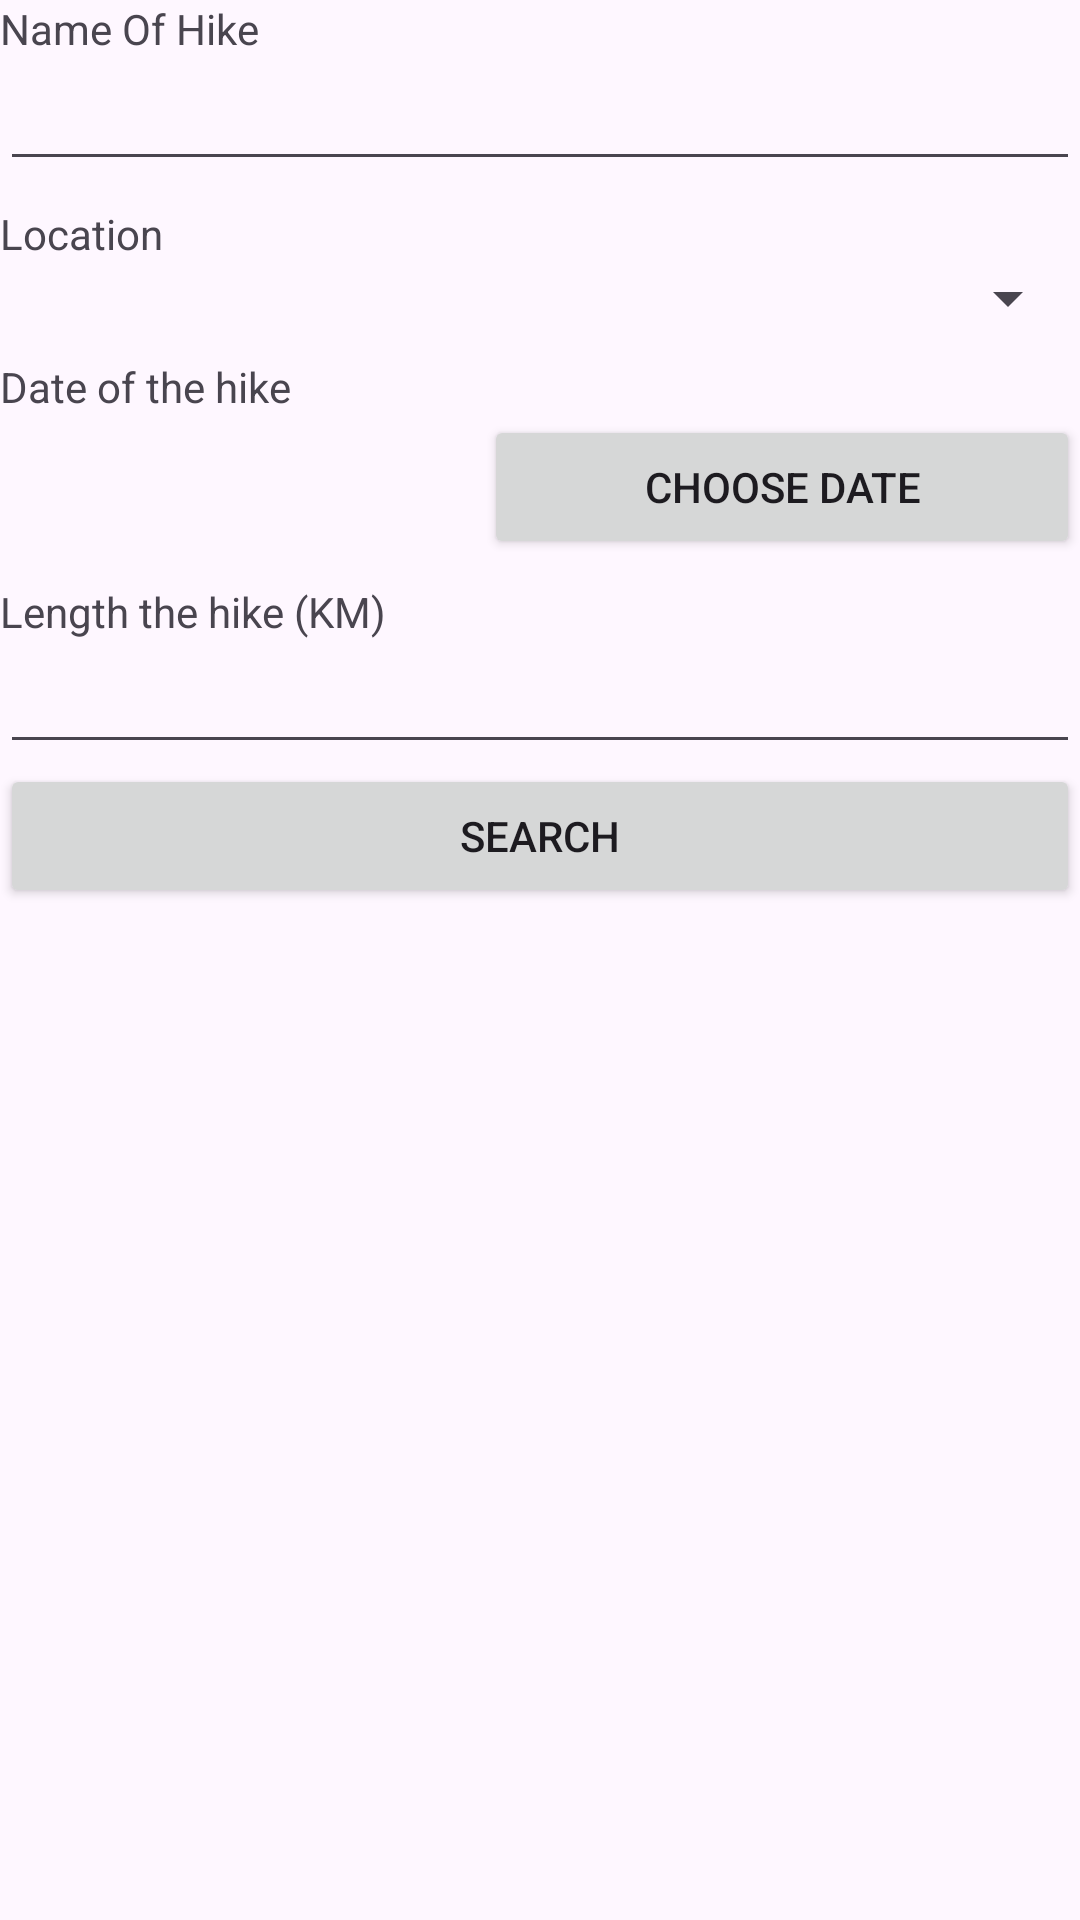

Reconstruct the res/layout file that produces this screen, plus the resources it refers to.
<!-- AndroidManifest.xml: application theme Theme.MHike -->
<!-- res/layout/activity_hike_advance_search.xml -->
<?xml version="1.0" encoding="utf-8"?>
<LinearLayout xmlns:android="http://schemas.android.com/apk/res/android"
    xmlns:app="http://schemas.android.com/apk/res-auto"
    xmlns:tools="http://schemas.android.com/tools"
    android:layout_width="match_parent"
    android:layout_height="match_parent"
    tools:context=".HikeAdvanceSearchActivity"
    android:orientation="vertical">

    <TextView
        android:id="@+id/textAdvView"
        android:layout_width="match_parent"
        android:layout_height="wrap_content"
        android:text="@string/txtName" />

    <EditText
        android:id="@+id/txtAdvName"
        android:layout_width="match_parent"
        android:layout_height="wrap_content"
        android:ems="10"
        android:inputType="text" />
    <TextView
        android:id="@+id/textAdvView2"
        android:layout_width="match_parent"
        android:layout_height="wrap_content"
        android:layout_marginTop="8dp"
        android:text="@string/txtLocation" />

    <Spinner
        android:id="@+id/spnAdvLocation"
        android:layout_width="match_parent"
        android:layout_height="wrap_content" />

    <TextView
        android:id="@+id/textAdvView3"
        android:layout_width="match_parent"
        android:layout_height="wrap_content"
        android:layout_marginTop="8dp"
        android:text="@string/txtDate" />
    <LinearLayout
        android:layout_width="match_parent"
        android:layout_height="wrap_content"
        android:orientation="horizontal">

        <TextView
            android:id="@+id/txtAdvDate"
            android:layout_width="wrap_content"
            android:layout_height="wrap_content"
            android:layout_weight="1" />

        <Button
            android:id="@+id/btnAdvDate"
            android:layout_width="150dp"
            android:layout_height="wrap_content"
            android:layout_weight=".3"
            android:text="@string/btnDate" />

            </LinearLayout>
    <TextView
        android:id="@+id/textAdvView7"
        android:layout_width="match_parent"
        android:layout_height="wrap_content"
        android:layout_marginTop="8dp"
        android:text="@string/txtLenght" />

    <EditText
        android:id="@+id/txtAdvLength"
        android:layout_width="match_parent"
        android:layout_height="wrap_content"
        android:ems="10"
        android:inputType="numberDecimal" />


    <Button
        android:id="@+id/btnAdvSearch"
        android:layout_width="match_parent"
        android:layout_height="wrap_content"
        android:text="Search" />


</LinearLayout>
<!-- resources referenced by this layout -->
<resources>
  <string name="btnDate">CHOOSE DATE</string>
  <string name="txtDate">Date of the hike</string>
  <string name="txtLenght">Length the hike (KM)</string>
  <string name="txtLocation">Location</string>
  <string name="txtName">Name Of Hike</string>
  <style name="Theme.MHike" parent="Base.Theme.MHike" />
  <style name="Base.Theme.MHike" parent="Theme.Material3.DayNight">
          
          
      </style>
</resources>
